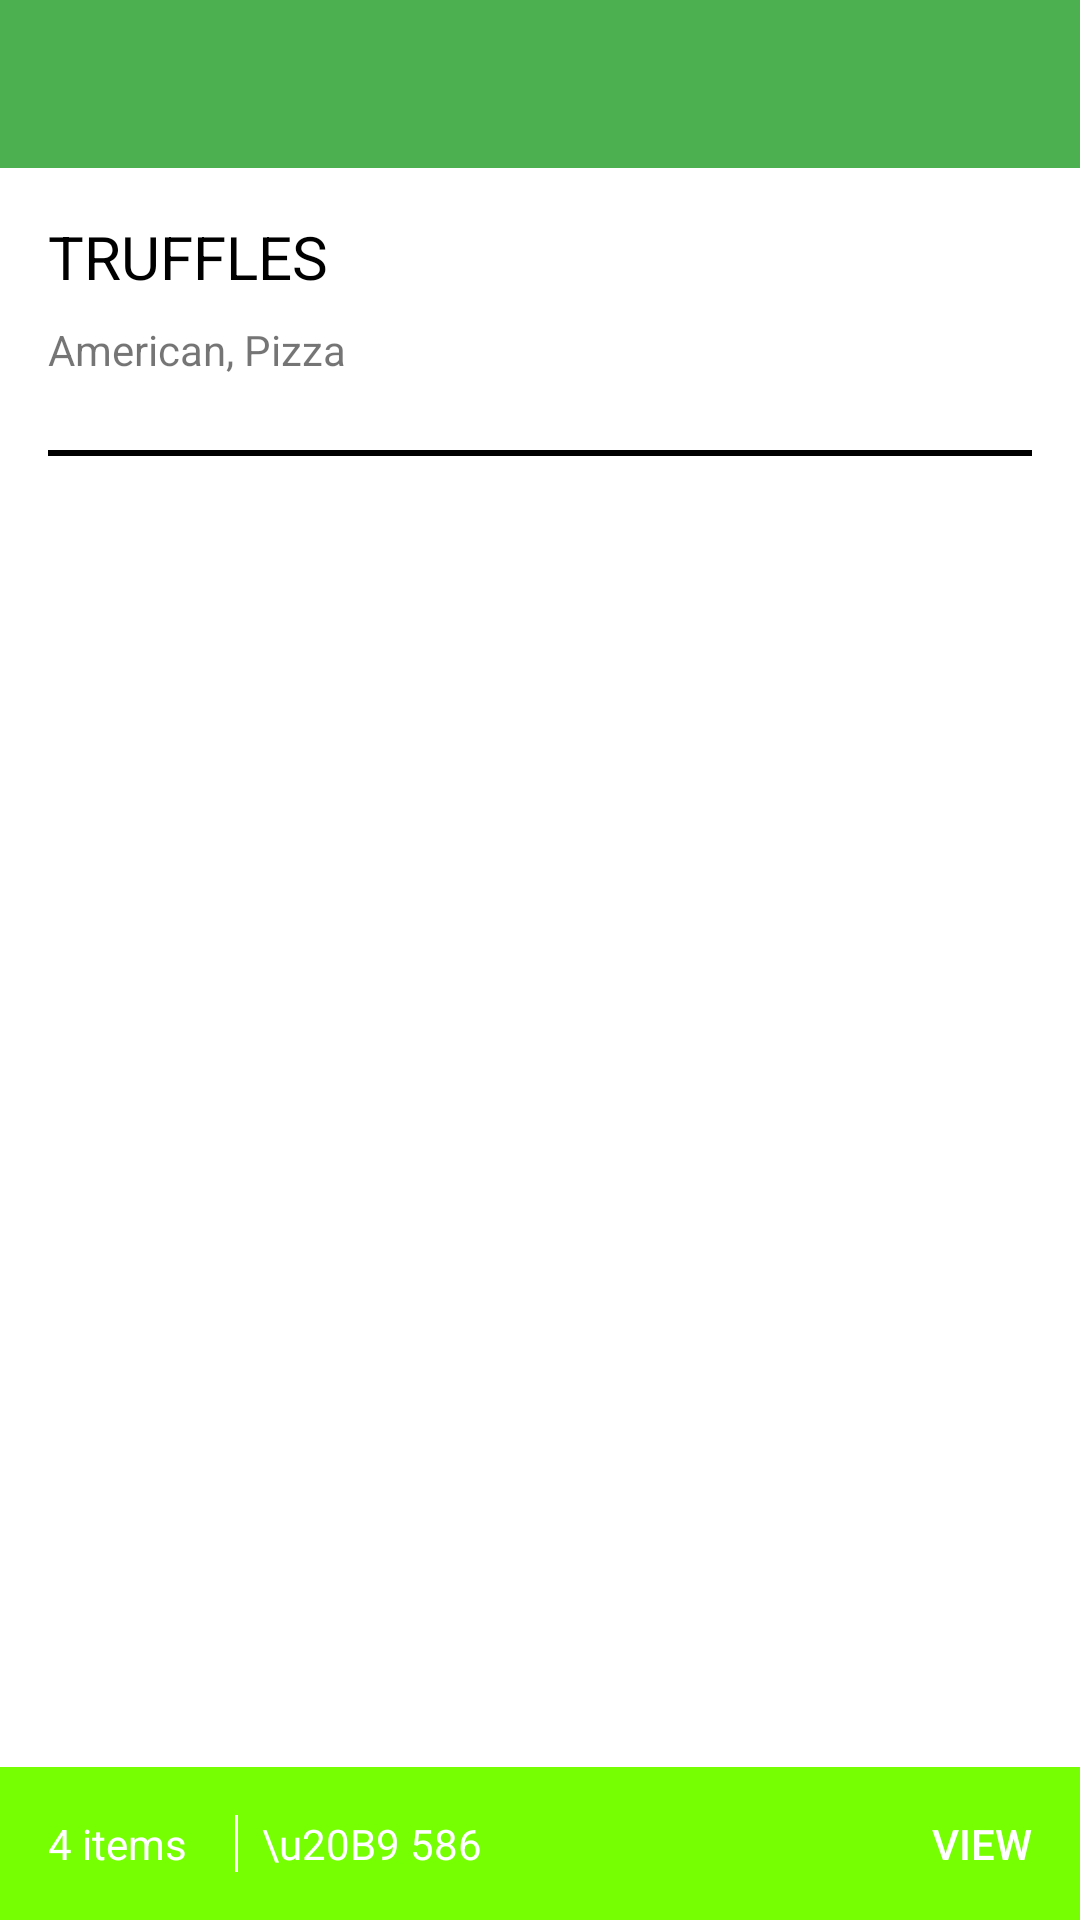

Reconstruct the res/layout file that produces this screen, plus the resources it refers to.
<!-- AndroidManifest.xml: application theme AppTheme -->
<!-- res/layout/activity_items.xml -->
<?xml version="1.0" encoding="utf-8"?>
<RelativeLayout xmlns:android="http://schemas.android.com/apk/res/android"
    xmlns:app="http://schemas.android.com/apk/res-auto"
    xmlns:tools="http://schemas.android.com/tools"
    android:layout_width="match_parent"
    android:layout_height="match_parent"
    tools:context="com.example.jeevan.swiggy.activities.ItemsActivity">

    <android.support.design.widget.AppBarLayout
        android:id="@+id/appbar"
        android:layout_width="match_parent"
        android:layout_height="wrap_content"
        android:theme="@style/AppTheme.AppBarOverlay">

        <android.support.v7.widget.Toolbar
            android:id="@+id/toolbar"
            android:layout_width="match_parent"
            android:layout_height="?android:attr/actionBarSize"
            app:popupTheme="@style/AppTheme.PopupOverlay">

        </android.support.v7.widget.Toolbar>

    </android.support.design.widget.AppBarLayout>

    <TextView
        android:id="@+id/rest_name"
        android:layout_below="@id/appbar"
        android:paddingTop="@dimen/general_margin"
        android:paddingLeft="@dimen/general_margin"
        android:paddingRight="@dimen/general_margin"
        android:text="TRUFFLES"
        android:textSize="20sp"
        android:textColor="@android:color/primary_text_light"
        android:layout_width="match_parent"
        android:layout_height="wrap_content" />

    <TextView
        android:id="@+id/rest_cuisines"
        android:layout_below="@id/rest_name"
        android:text="American, Pizza"
        android:paddingLeft="@dimen/general_margin"
        android:paddingRight="@dimen/general_margin"
        android:paddingTop="8dp"
        android:paddingBottom="8dp"
        android:layout_width="match_parent"
        android:layout_height="wrap_content" />

    <include
        android:id="@+id/bottom_order_layout"
        layout="@layout/bottom_order_details" />

    <View
        android:id="@+id/separator"
        android:layout_marginLeft="@dimen/general_margin"
        android:layout_marginRight="@dimen/general_margin"
        android:layout_below="@id/rest_cuisines"
        android:layout_marginTop="@dimen/general_margin"
        android:background="@android:color/background_dark"
        android:layout_width="match_parent"
        android:layout_height="2dp" />

    <android.support.v7.widget.RecyclerView
        android:id="@+id/list_menu_items"
        android:layout_below="@id/separator"
        android:layout_marginTop="@dimen/general_margin"
        android:layout_above="@id/bottom_order_layout"
        android:layout_width="match_parent"
        android:layout_height="match_parent">

    </android.support.v7.widget.RecyclerView>

</RelativeLayout>
<!-- res/layout/bottom_order_details.xml (included above) -->
<?xml version="1.0" encoding="utf-8"?>
<LinearLayout xmlns:android="http://schemas.android.com/apk/res/android"
    xmlns:tools="http://schemas.android.com/tools"
    android:orientation="horizontal"
    android:layout_width="match_parent"
    android:layout_alignParentBottom="true"
    android:background="@color/colorAccent"
    android:padding="16dp"
    android:layout_height="wrap_content">
    <TextView
        android:id="@+id/num_items"
        android:text="4 items"
        android:textColor="@android:color/primary_text_dark"
        android:layout_width="wrap_content"
        android:layout_height="wrap_content" />

    <View
        android:layout_marginLeft="@dimen/general_margin"
        android:background="@android:color/background_light"
        android:layout_height="match_parent"
        android:layout_width="1dp" />

    <TextView
        android:id="@+id/total_price"
        android:text="\u20B9 586"
        android:layout_marginLeft="8dp"
        android:textColor="@android:color/primary_text_dark"
        android:layout_width="wrap_content"
        android:layout_height="wrap_content" />

    <Button
        android:id="@+id/btn_view_cart"
        android:text="VIEW CART"
        android:textColor="@android:color/primary_text_dark"
        android:gravity="right"
        android:layout_gravity="right"
        android:layout_marginLeft="148dp"
        android:background="@android:color/transparent"
        android:layout_width="match_parent"
        android:layout_height="match_parent" />
</LinearLayout>
<!-- resources referenced by this layout -->
<resources>
  <color name="colorAccent">#76FF03</color>
  <dimen name="general_margin">16dp</dimen>
  <style name="AppTheme.AppBarOverlay" parent="ThemeOverlay.AppCompat.Dark.ActionBar">
  
      </style>
  <style name="AppTheme.PopupOverlay" parent="ThemeOverlay.AppCompat.Light">
  
      </style>
  <style name="AppTheme" parent="Theme.AppCompat.Light.NoActionBar">
          
          <item name="colorPrimary">@color/colorPrimary</item>
          <item name="colorPrimaryDark">@color/colorPrimaryDark</item>
          <item name="colorAccent">@color/colorAccent</item>
          <item name="android:windowBackground">@color/colorBackground</item>
      </style>
  <color name="colorPrimary">#4CAF50</color>
  <color name="colorPrimaryDark">#388E3C</color>
</resources>
